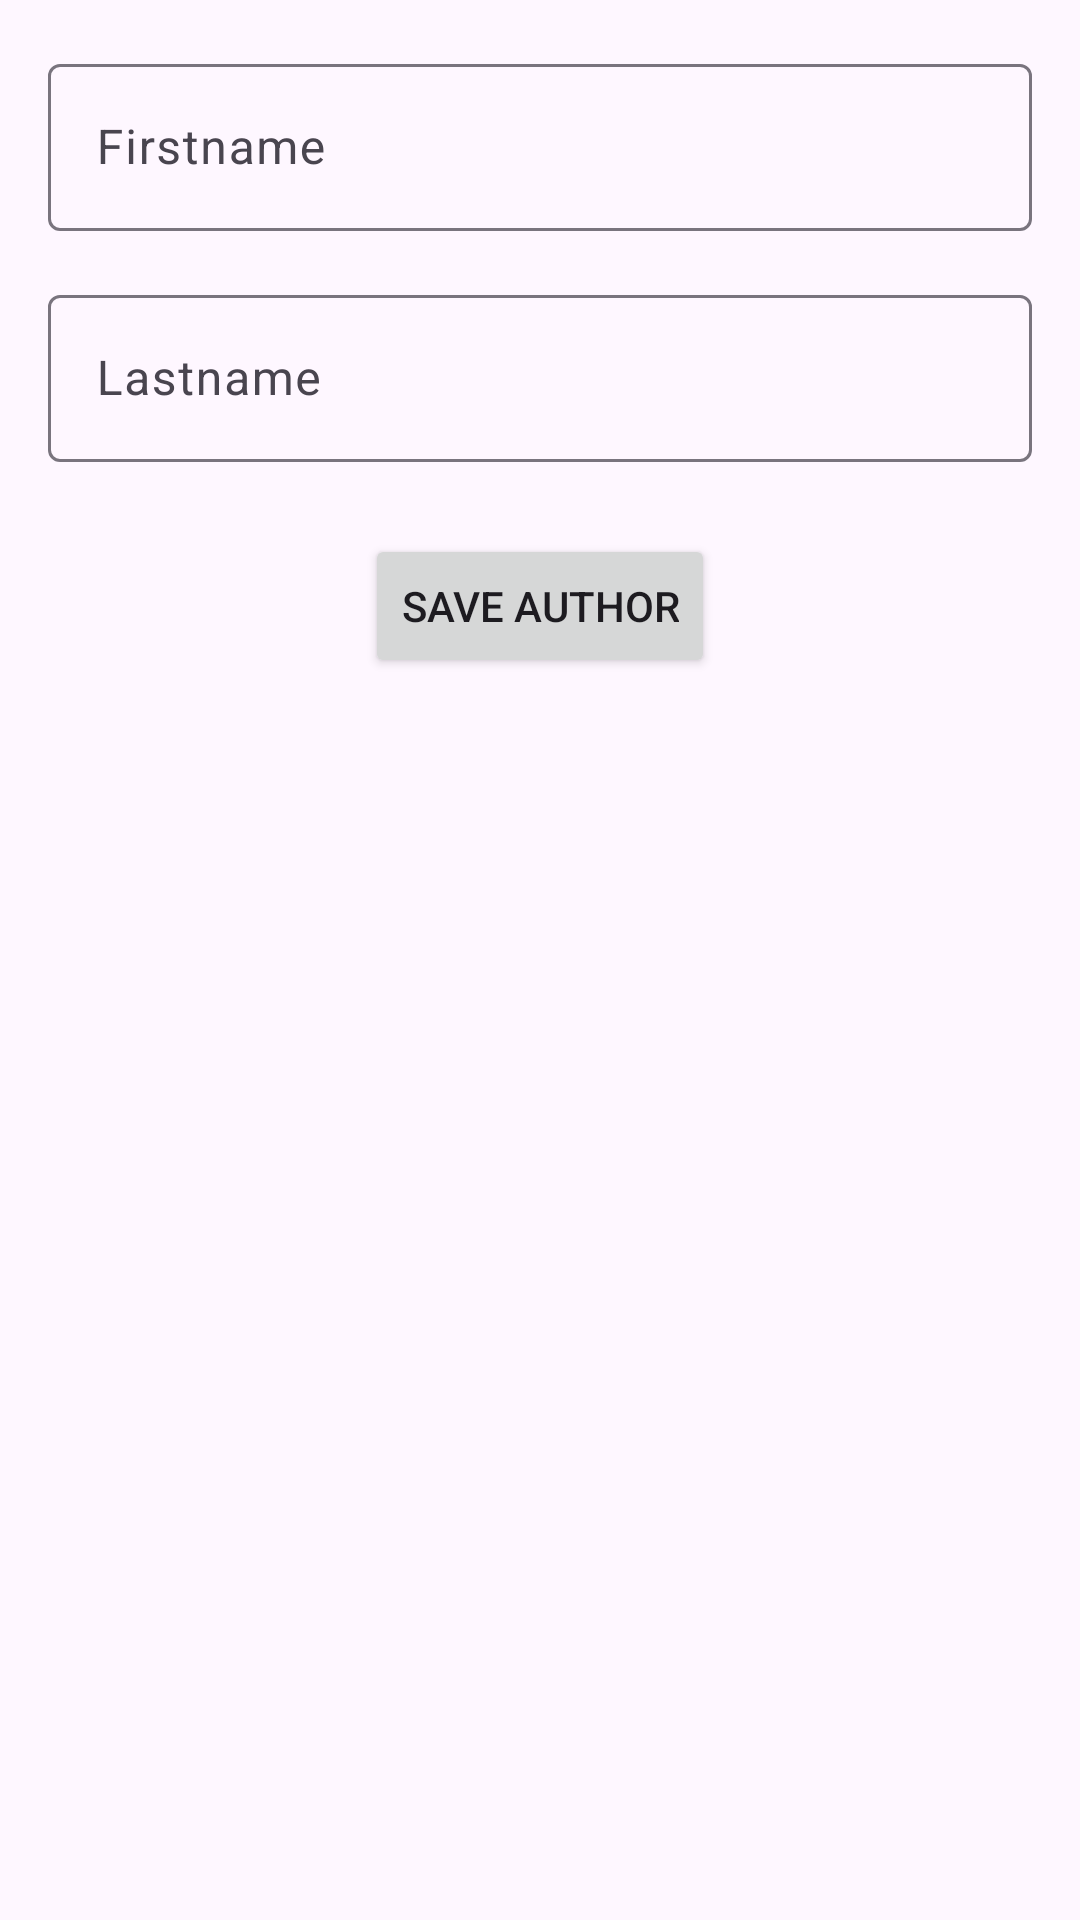

Layout XML and referenced resources for this Android screen:
<!-- AndroidManifest.xml: application theme Theme.P42AndroidBooksClient -->
<!-- res/layout/fragment_author_add.xml -->
<?xml version="1.0" encoding="utf-8"?>
<androidx.constraintlayout.widget.ConstraintLayout xmlns:android="http://schemas.android.com/apk/res/android"
    xmlns:app="http://schemas.android.com/apk/res-auto"
    android:layout_width="match_parent"
    android:layout_height="match_parent"
    android:padding="16dp">

    <com.google.android.material.textfield.TextInputLayout
        android:id="@+id/layoutFirstname"
        android:layout_width="0dp"
        android:layout_height="wrap_content"
        android:hint="Firstname"
        app:layout_constraintEnd_toEndOf="parent"
        app:layout_constraintStart_toStartOf="parent"
        app:layout_constraintTop_toTopOf="parent">

        <com.google.android.material.textfield.TextInputEditText
            android:id="@+id/editFirstname"
            android:layout_width="match_parent"
            android:layout_height="wrap_content" />
    </com.google.android.material.textfield.TextInputLayout>

    <com.google.android.material.textfield.TextInputLayout
        android:id="@+id/layoutLastname"
        android:layout_width="0dp"
        android:layout_height="wrap_content"
        android:layout_marginTop="16dp"
        android:hint="Lastname"
        app:layout_constraintEnd_toEndOf="parent"
        app:layout_constraintStart_toStartOf="parent"
        app:layout_constraintTop_toBottomOf="@id/layoutFirstname">

        <com.google.android.material.textfield.TextInputEditText
            android:id="@+id/editLastname"
            android:layout_width="match_parent"
            android:layout_height="wrap_content" />
    </com.google.android.material.textfield.TextInputLayout>

    <Button
        android:id="@+id/btnSaveAuthor"
        android:layout_width="wrap_content"
        android:layout_height="wrap_content"
        android:layout_marginTop="24dp"
        android:text="Save Author"
        app:layout_constraintEnd_toEndOf="parent"
        app:layout_constraintStart_toStartOf="parent"
        app:layout_constraintTop_toBottomOf="@id/layoutLastname" />

</androidx.constraintlayout.widget.ConstraintLayout>
<!-- resources referenced by this layout -->
<resources>
  <style name="Theme.P42AndroidBooksClient" parent="Base.Theme.P42AndroidBooksClient" />
  <style name="Base.Theme.P42AndroidBooksClient" parent="Theme.Material3.DayNight.NoActionBar">
          
          
      </style>
</resources>
